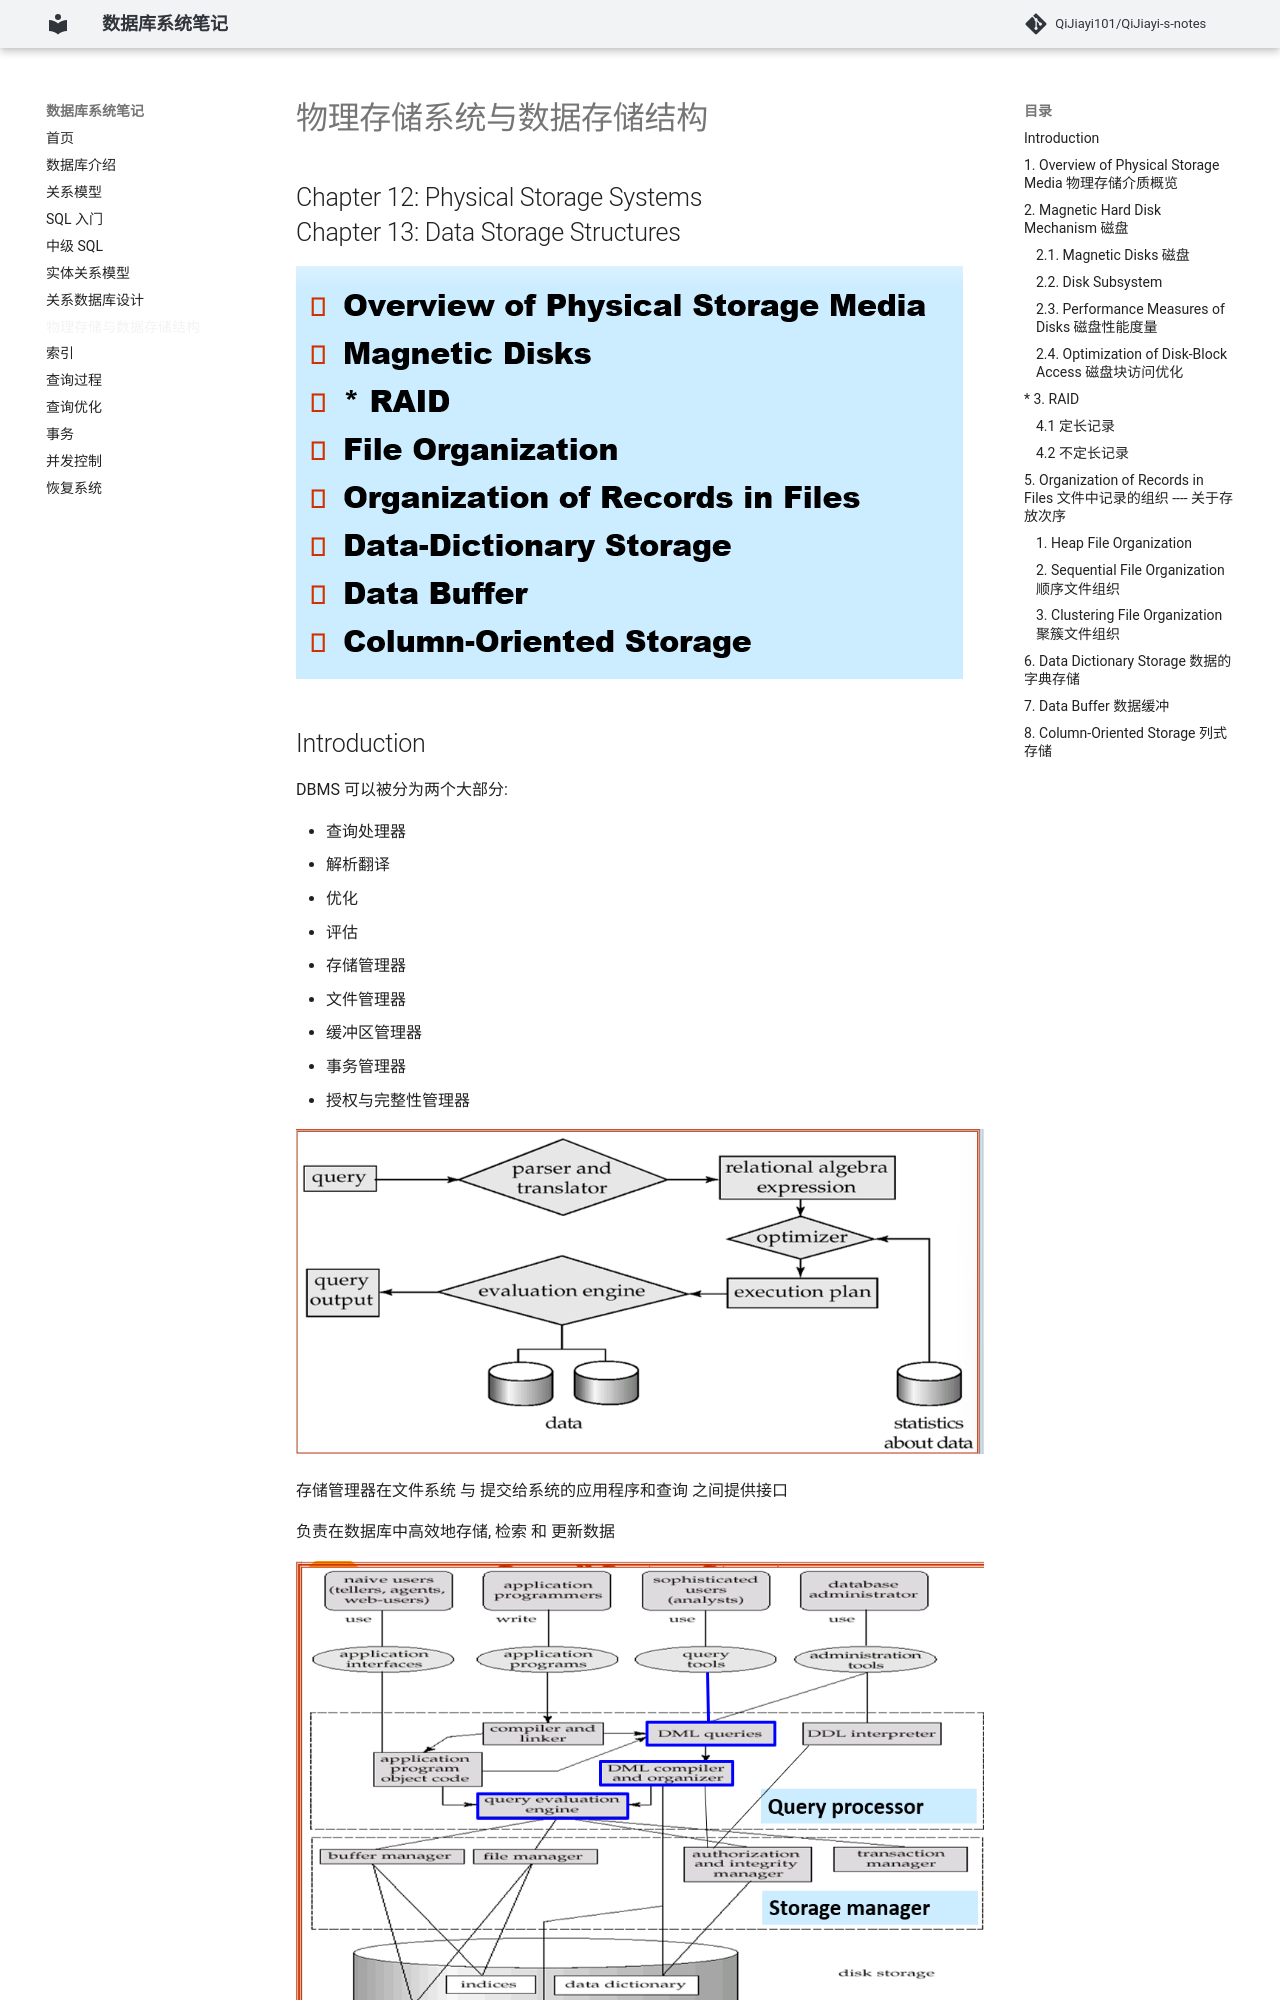

repository: QiJiayi101/QiJiayi-s-notes · page: 12. 物理存储系统&13. 数据存储结构/index.html · generator: mkdocs

# 物理存储系统与数据存储结构

<h2>Chapter 12: Physical Storage Systems<br> Chapter 13: Data Storage Structures</h2>

![image-20260427190244928](images/image-20260427190244928.png)

## Introduction

DBMS 可以被分为两个大部分:

- 查询处理器
  - 解析翻译
  - 优化
  - 评估
- 存储管理器
  - 文件管理器
  - 缓冲区管理器
  - 事务管理器
  - 授权与完整性管理器

![image-20260427190814989](images/image-20260427190814989.png)

存储管理器在文件系统 与 提交给系统的应用程序和查询 之间提供接口

负责在数据库中高效地存储, 检索 和 更新数据

![image-20260427191159734](images/image-20260427191159734.png)

![image-20260427191453231](images/image-20260427191453231.png)

## 1. Overview of Physical Storage Media 物理存储介质概览

数据库的数据是以**文件形式**存储在物理介质上的(.mdf, .ldf, .ora, .dbf)

存储介质的分类标准:

- 数据访问速度![image-20260427201745506](images/image-20260427201745506.png)
  - Cache
  - 主存
  - 闪存 Flash memory
  - 磁性磁盘
  - 光盘
    - 一次写入, 多次读取
    - 多次写入
    - 性能比磁盘慢
  - 磁带存储
- 单位数据成本
- 可靠性: 存储介质在存储与访问时的稳定性
  - 易失性存储
  - 非易失性存储

**primary storage**: 快 volatile

**secondary storage**(辅助存储器, 联机存储器): non-volatile

- 也叫做 on-line storage

**tertiary storage**(三级存储器, 脱机存储器)

- 也叫做 off-line storage
